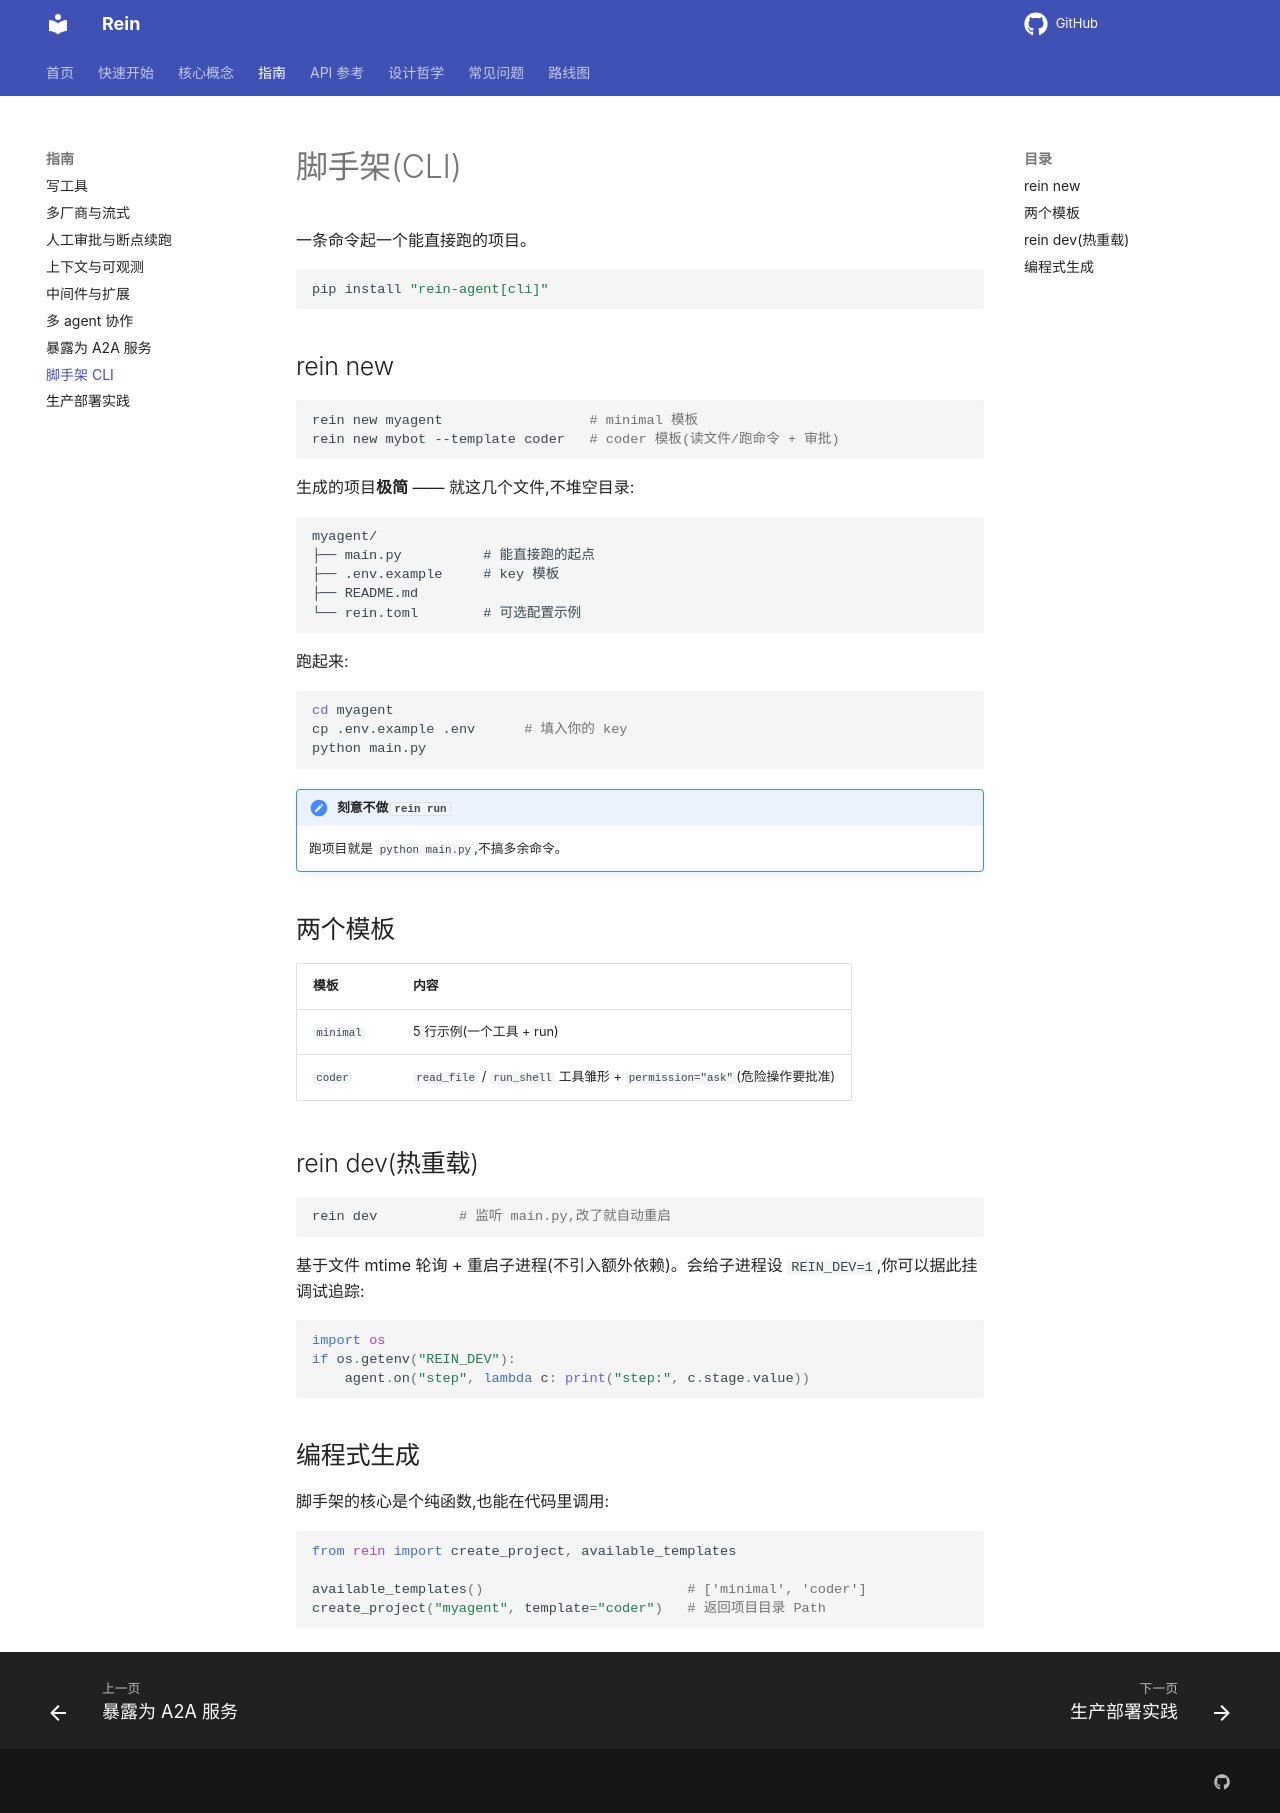

repository: MaLunan/rein-docs · page: guides/cli/index.html · generator: mkdocs

# 脚手架(CLI)

一条命令起一个能直接跑的项目。

```bash
pip install "rein-agent[cli]"
```

## rein new

```bash
rein new myagent                  # minimal 模板
rein new mybot --template coder   # coder 模板(读文件/跑命令 + 审批)
```

生成的项目**极简** —— 就这几个文件,不堆空目录:

```
myagent/
├── main.py          # 能直接跑的起点
├── .env.example     # key 模板
├── README.md
└── rein.toml        # 可选配置示例
```

跑起来:

```bash
cd myagent
cp .env.example .env      # 填入你的 key
python main.py
```

!!! note "刻意不做 `rein run`"
    跑项目就是 `python main.py`,不搞多余命令。

## 两个模板

| 模板 | 内容 |
|---|---|
| `minimal` | 5 行示例(一个工具 + run) |
| `coder` | `read_file` / `run_shell` 工具雏形 + `permission="ask"`(危险操作要批准) |

## rein dev(热重载)

```bash
rein dev          # 监听 main.py,改了就自动重启
```

基于文件 mtime 轮询 + 重启子进程(不引入额外依赖)。会给子进程设 `REIN_DEV=1`,你可以据此挂调试追踪:

```python
import os
if os.getenv("REIN_DEV"):
    agent.on("step", lambda c: print("step:", c.stage.value))
```

## 编程式生成

脚手架的核心是个纯函数,也能在代码里调用:

```python
from rein import create_project, available_templates

available_templates()                         # ['minimal', 'coder']
create_project("myagent", template="coder")   # 返回项目目录 Path
```
